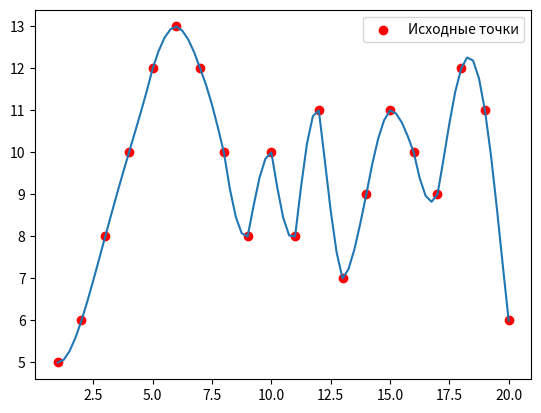

Here is the Python script that generated this plot:
#  Интерполяция таблично заданной функции

import matplotlib.pyplot as plt

x = [1, 2, 3, 4, 5, 6, 7, 8, 9, 10, 11, 12, 13, 14, 15, 16, 17, 18, 19, 20]  # Табличные значения
y = [5, 6, 8, 10, 12, 13, 12, 10, 8, 10, 8, 11, 7, 9, 11, 10, 9, 12, 11, 6]  # Табличные значения


def d1(a, b):  # Дифференциал 1-ой степени
	return (y[b] - y[a]) / (x[b] - x[a])


def d2(a, b, c):  # Дифференциал 2-ой степени
	return (d1(a, b) - d1(a, c)) / (x[b] - x[c])


def d3(a, b, c, d):  # Дифференциал 3-ой степени
	return (d2(a, b, c) - d2(a, b, d)) / (x[c] - x[d])


def d4(a, b, c, d, e):  # Дифференциал 4-ой степени
	return (d3(a, b, c, d) - d3(a, b, c, e)) / (x[d] - x[e])


def f(j, a):  # Функция, данная в задание 
	return y[a] + (j - x[a]) * (d1(a + 1, a) + (j - x[a + 1]) * (d2(a + 2, a + 1, a) +
		(j - x[a + 2]) * (d3(a + 3, a + 2, a + 1, a) + (j - x[a + 3]) * d4(a + 4, a + 3, a + 2, a + 1, a))))


ynew = []
xnew = []
i = 0
j = 1
while j <= 20:
	if j < 5:
		ynew.append(f(j, 0))
	elif j >= 17:
		ynew.append(f(j, 15))
	else:
		ynew.append(f(j, int(j) - 2))
	xnew.append(j)
	print('x =', j, ', y* = ', ynew[i])
	i += 1
	j += 0.25
plt.scatter(x, y, color='r', label='Исходные точки')
plt.plot(xnew, ynew)
plt.legend()
plt.show()